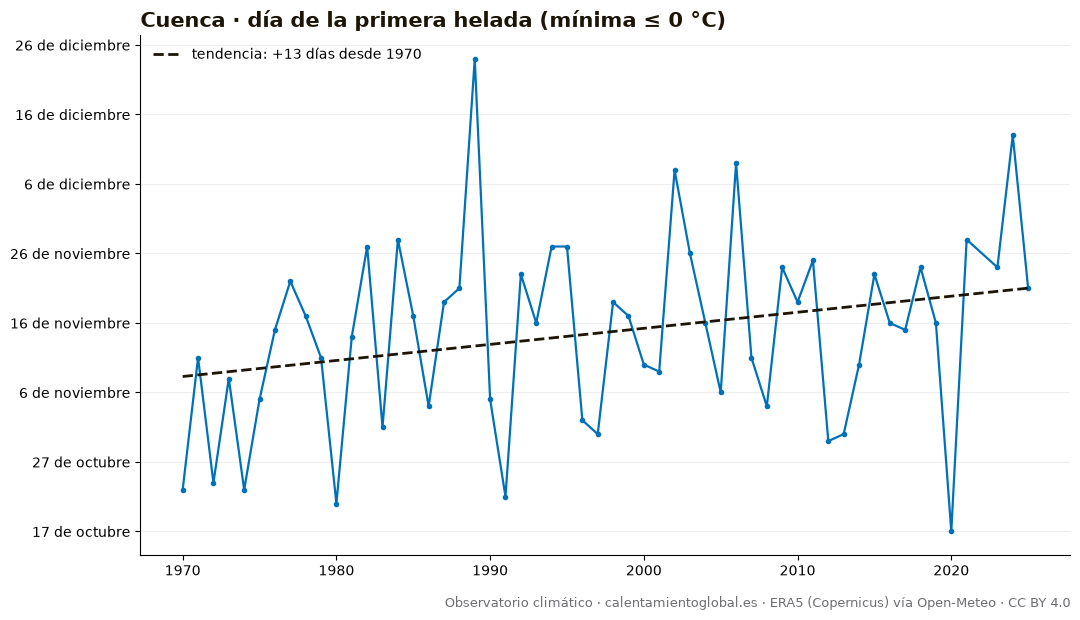

The file beside this chart, header and first rows:
anio, dia_del_anio, fecha
1970, 296, 1970-10-23
1971, 315, 1971-11-11
1972, 297, 1972-10-23
1973, 312, 1973-11-08
1974, 296, 1974-10-23
1975, 309, 1975-11-05
1976, 319, 1976-11-14
1977, 326, 1977-11-22
1978, 321, 1978-11-17
1979, 315, 1979-11-11
1980, 294, 1980-10-20
1981, 318, 1981-11-14
1982, 331, 1982-11-27
1983, 305, 1983-11-01
1984, 332, 1984-11-27
1985, 321, 1985-11-17
1986, 308, 1986-11-04
1987, 323, 1987-11-19
1988, 325, 1988-11-20
1989, 358, 1989-12-24
1990, 309, 1990-11-05
1991, 295, 1991-10-22
1992, 327, 1992-11-22
1993, 320, 1993-11-16
1994, 331, 1994-11-27
1995, 331, 1995-11-27
1996, 306, 1996-11-01
1997, 304, 1997-10-31
1998, 323, 1998-11-19
1999, 321, 1999-11-17
2000, 314, 2000-11-09
2001, 313, 2001-11-09
2002, 342, 2002-12-08
2003, 330, 2003-11-26
2004, 320, 2004-11-15
2005, 310, 2005-11-06
2006, 343, 2006-12-09
2007, 315, 2007-11-11
2008, 308, 2008-11-03
2009, 328, 2009-11-24
2010, 323, 2010-11-19
2011, 329, 2011-11-25
2012, 303, 2012-10-29
2013, 304, 2013-10-31
2014, 314, 2014-11-10
2015, 327, 2015-11-23
2016, 320, 2016-11-15
2017, 319, 2017-11-15
2018, 328, 2018-11-24
2019, 320, 2019-11-16
2020, 290, 2020-10-16
2021, 332, 2021-11-28
2022, , 
2023, 328, 2023-11-24
2024, 347, 2024-12-12
2025, 325, 2025-11-21
